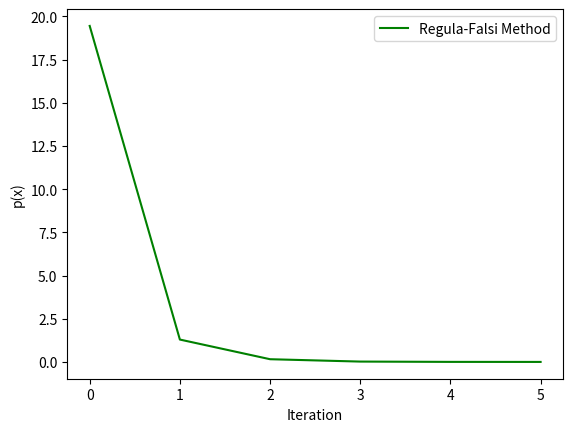

The script that saved this image:
import numpy as np
import matplotlib.pyplot as plt

eps = 0.001
def f1(x):
	out = x*x-3*x-5
	return out

def f2(x):
	out = (4*x+5)**0.5
	return out

def f3(x):
	out = 5/(x-4)
	return out

def fx1(x):
	output = (2.*x+3)**0.5
	return output

def fx2(x):
	output = 3./(x-2)
	return output

def fx3(x):
	output = 0.5*(x**2-3)
	return output


x1 = 5
residual = 1
rList = []
xList = []
xList.append(x1)
while residual > eps:
	x2 = fx2(x1)
	residual = abs(x2-x1) 
	rList.append(residual)
	xList.append(x2)
	length1 = len(rList)
	if rList[length1-1] > rList[length1-2]:
		break
	x1 = x2
	
x1 = 5
residual = 1
rList2 = []
xList2 = [x1]
while residual > eps:
	x2 = fx1(x1)
	residual = abs(x2-x1) 
	rList2.append(residual)
	xList2.append(x2)
	length1 = len(rList2)
	if rList2[length1-1] > rList2[length1-2]:
		break
	x1 = x2

x1 = 5
residual = 1
rList3 = []
xList3 = [x1]
while residual > eps:
	x2 = fx3(x1)
	residual = abs(x2-x1) 
	rList3.append(residual)
	xList3.append(x2)
	length1 = len(rList3)
	if rList3[length1-1] > rList3[length1-2]:
		break
	x1 = x2

plt.plot(xList,label='g1(x)')
plt.plot(xList2,label='g2(x)')
plt.plot(xList3,label='g3(x)')
plt.xlabel('Iteration')
plt.ylabel('X')
plt.legend()
plt.show()
plt.close()

plt.semilogy(rList,label='g1(x)')
plt.semilogy(rList2,label='g2(x)')
plt.semilogy(rList3,label='g3(x)')
plt.xlabel('Iteration')
plt.ylabel('Error')
plt.legend()
plt.show()
plt.close()

### -Regula-Falsi
a3 = -5
b3 = 5
error = 1.
x3L = []
e3L = []
while error > eps:
	xrfp = b3 - f1(b3)*(b3-a3)/(f1(b3)-f1(a3))
	x3L.append(xrfp)
	fx = f1(xrfp)
	error = abs(fx)
	e3L.append(error)
	if np.sign(f1(xrfp)) == np.sign(f1(a3)):
		a3 = xrfp
	else:
		b3 = xrfp

plt.plot(e3L,'g',label='Regula-Falsi Method')
plt.xlabel('Iteration')
plt.ylabel('p(x)')
plt.legend()